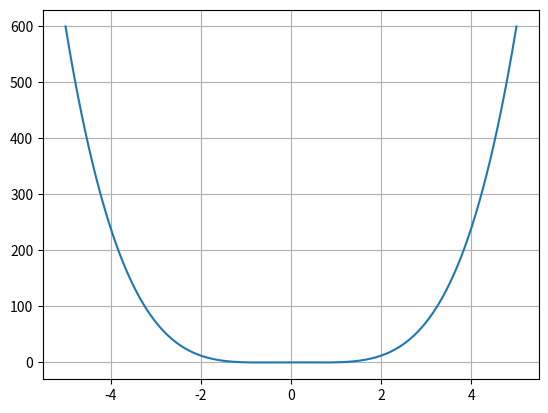
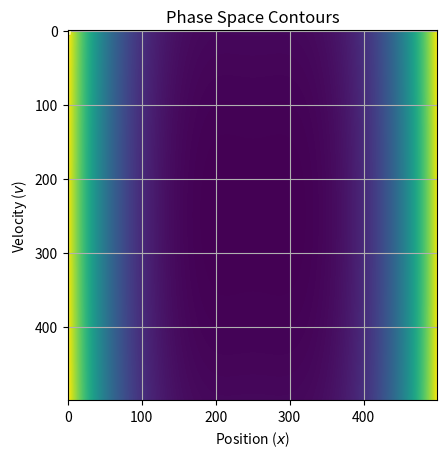

These charts were generated, in order, by the following Python code:
import numpy as np
import matplotlib.pyplot as plt

# Define the potential function V(x)
def potential(x):
    return - x**3 + 5*x 
    # return np.sin(3*x)

# Example 1: V(y) = 0.5 * y^2 (simple harmonic oscillator)
def potential_example_1(y1):
    return 0.5 * y1**2

# Example 2: V(y) = y^4 - y^2 (double-well potential)
def potential_example_2(y1):
    return y1**4 - y1**2

# Example 3: V(y) = y^3 (cubic potential)
def potential_example_3(y1):
    return -y1**3 + 5*y1

# Define the Hamiltonian (total energy) H(x, p)
def hamiltonian(x, v, m,V):
    return 0.5 * m * v**2 + V(x)

# Set parameters
m = 1.0  # mass

# Create a grid of x and p values
x = np.linspace(-5, 5, 500)
xdot = np.linspace(-5, 5, 500)
X, Xdot = np.meshgrid(x, xdot)

# Compute the Hamiltonian H(x, p) on the grid
H = hamiltonian(X, Xdot, m, potential_example_2)

# Plot potential function
plt.plot(x,potential_example_2(x))
plt.grid()
plt.show()

# Plot phase space contours (constant energy curves)
plt.figure()
contour_levels = np.linspace(-20, 20, 40)  # Energy levels for contours
plt.contour(X, Xdot, H, levels=contour_levels, cmap = 'inferno')
plt.title('Phase Space Contours')
plt.xlabel('Position ($x$)')
plt.ylabel('Velocity ($v$)')
plt.grid(True)
plt.gca().set_aspect('equal')
plt.show()

plt.imshow(H)


